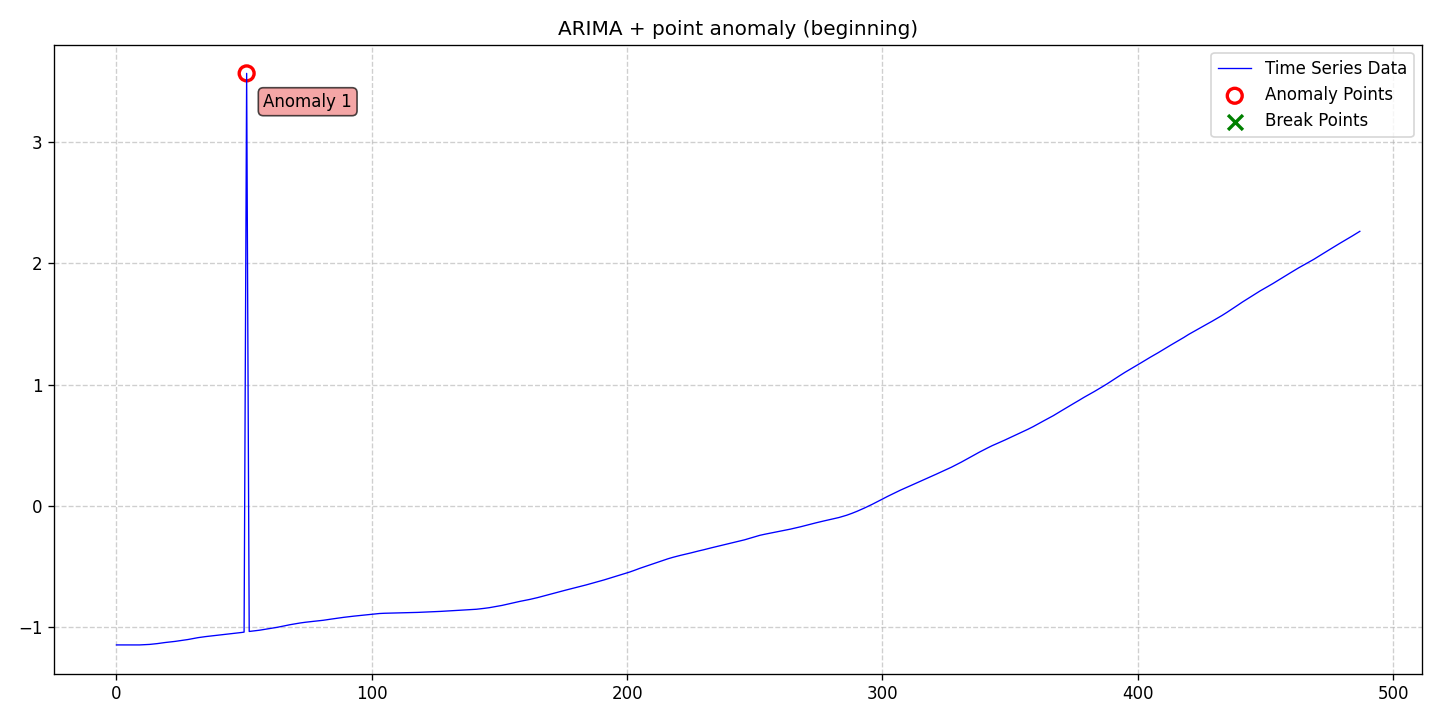

Data behind this chart, as committed beside it:
date, data, stationary, det_lin_up, det_lin_down, det_quad, det_cubic, det_exp, det_damped, stoc_trend, volatility, single_seas, multiple_seas, point_anom_single, point_anom_multi, collect_anom, context_anom, mean_shift, var_shift, trend_shift, point_anom_count, point_anom_location, point_anom_point, collect_anom_count
2020-01-01, -1.144, 0, 0, 0, 0, 0, 0, 0, 1, 0, 0, 0, 1, 0, 0, 0, 0, 0, 0, 1, beginning, [51], 0
2020-01-02, -1.144, 0, 0, 0, 0, 0, 0, 0, 1, 0, 0, 0, 1, 0, 0, 0, 0, 0, 0, 1, beginning, [51], 0
2020-01-03, -1.144, 0, 0, 0, 0, 0, 0, 0, 1, 0, 0, 0, 1, 0, 0, 0, 0, 0, 0, 1, beginning, [51], 0
2020-01-04, -1.144, 0, 0, 0, 0, 0, 0, 0, 1, 0, 0, 0, 1, 0, 0, 0, 0, 0, 0, 1, beginning, [51], 0
2020-01-05, -1.144, 0, 0, 0, 0, 0, 0, 0, 1, 0, 0, 0, 1, 0, 0, 0, 0, 0, 0, 1, beginning, [51], 0
2020-01-06, -1.144, 0, 0, 0, 0, 0, 0, 0, 1, 0, 0, 0, 1, 0, 0, 0, 0, 0, 0, 1, beginning, [51], 0
2020-01-07, -1.144, 0, 0, 0, 0, 0, 0, 0, 1, 0, 0, 0, 1, 0, 0, 0, 0, 0, 0, 1, beginning, [51], 0
2020-01-08, -1.144, 0, 0, 0, 0, 0, 0, 0, 1, 0, 0, 0, 1, 0, 0, 0, 0, 0, 0, 1, beginning, [51], 0
2020-01-09, -1.144, 0, 0, 0, 0, 0, 0, 0, 1, 0, 0, 0, 1, 0, 0, 0, 0, 0, 0, 1, beginning, [51], 0
2020-01-10, -1.144, 0, 0, 0, 0, 0, 0, 0, 1, 0, 0, 0, 1, 0, 0, 0, 0, 0, 0, 1, beginning, [51], 0
2020-01-11, -1.143, 0, 0, 0, 0, 0, 0, 0, 1, 0, 0, 0, 1, 0, 0, 0, 0, 0, 0, 1, beginning, [51], 0
2020-01-12, -1.142, 0, 0, 0, 0, 0, 0, 0, 1, 0, 0, 0, 1, 0, 0, 0, 0, 0, 0, 1, beginning, [51], 0
2020-01-13, -1.141, 0, 0, 0, 0, 0, 0, 0, 1, 0, 0, 0, 1, 0, 0, 0, 0, 0, 0, 1, beginning, [51], 0
2020-01-14, -1.14, 0, 0, 0, 0, 0, 0, 0, 1, 0, 0, 0, 1, 0, 0, 0, 0, 0, 0, 1, beginning, [51], 0
2020-01-15, -1.138, 0, 0, 0, 0, 0, 0, 0, 1, 0, 0, 0, 1, 0, 0, 0, 0, 0, 0, 1, beginning, [51], 0
2020-01-16, -1.136, 0, 0, 0, 0, 0, 0, 0, 1, 0, 0, 0, 1, 0, 0, 0, 0, 0, 0, 1, beginning, [51], 0
2020-01-17, -1.133, 0, 0, 0, 0, 0, 0, 0, 1, 0, 0, 0, 1, 0, 0, 0, 0, 0, 0, 1, beginning, [51], 0
2020-01-18, -1.13, 0, 0, 0, 0, 0, 0, 0, 1, 0, 0, 0, 1, 0, 0, 0, 0, 0, 0, 1, beginning, [51], 0
2020-01-19, -1.127, 0, 0, 0, 0, 0, 0, 0, 1, 0, 0, 0, 1, 0, 0, 0, 0, 0, 0, 1, beginning, [51], 0
2020-01-20, -1.124, 0, 0, 0, 0, 0, 0, 0, 1, 0, 0, 0, 1, 0, 0, 0, 0, 0, 0, 1, beginning, [51], 0
2020-01-21, -1.122, 0, 0, 0, 0, 0, 0, 0, 1, 0, 0, 0, 1, 0, 0, 0, 0, 0, 0, 1, beginning, [51], 0
2020-01-22, -1.12, 0, 0, 0, 0, 0, 0, 0, 1, 0, 0, 0, 1, 0, 0, 0, 0, 0, 0, 1, beginning, [51], 0
2020-01-23, -1.118, 0, 0, 0, 0, 0, 0, 0, 1, 0, 0, 0, 1, 0, 0, 0, 0, 0, 0, 1, beginning, [51], 0
2020-01-24, -1.115, 0, 0, 0, 0, 0, 0, 0, 1, 0, 0, 0, 1, 0, 0, 0, 0, 0, 0, 1, beginning, [51], 0
2020-01-25, -1.112, 0, 0, 0, 0, 0, 0, 0, 1, 0, 0, 0, 1, 0, 0, 0, 0, 0, 0, 1, beginning, [51], 0
2020-01-26, -1.109, 0, 0, 0, 0, 0, 0, 0, 1, 0, 0, 0, 1, 0, 0, 0, 0, 0, 0, 1, beginning, [51], 0
2020-01-27, -1.106, 0, 0, 0, 0, 0, 0, 0, 1, 0, 0, 0, 1, 0, 0, 0, 0, 0, 0, 1, beginning, [51], 0
2020-01-28, -1.103, 0, 0, 0, 0, 0, 0, 0, 1, 0, 0, 0, 1, 0, 0, 0, 0, 0, 0, 1, beginning, [51], 0
2020-01-29, -1.1, 0, 0, 0, 0, 0, 0, 0, 1, 0, 0, 0, 1, 0, 0, 0, 0, 0, 0, 1, beginning, [51], 0
2020-01-30, -1.095, 0, 0, 0, 0, 0, 0, 0, 1, 0, 0, 0, 1, 0, 0, 0, 0, 0, 0, 1, beginning, [51], 0
2020-01-31, -1.091, 0, 0, 0, 0, 0, 0, 0, 1, 0, 0, 0, 1, 0, 0, 0, 0, 0, 0, 1, beginning, [51], 0
2020-02-01, -1.087, 0, 0, 0, 0, 0, 0, 0, 1, 0, 0, 0, 1, 0, 0, 0, 0, 0, 0, 1, beginning, [51], 0
2020-02-02, -1.084, 0, 0, 0, 0, 0, 0, 0, 1, 0, 0, 0, 1, 0, 0, 0, 0, 0, 0, 1, beginning, [51], 0
2020-02-03, -1.081, 0, 0, 0, 0, 0, 0, 0, 1, 0, 0, 0, 1, 0, 0, 0, 0, 0, 0, 1, beginning, [51], 0
2020-02-04, -1.078, 0, 0, 0, 0, 0, 0, 0, 1, 0, 0, 0, 1, 0, 0, 0, 0, 0, 0, 1, beginning, [51], 0
2020-02-05, -1.075, 0, 0, 0, 0, 0, 0, 0, 1, 0, 0, 0, 1, 0, 0, 0, 0, 0, 0, 1, beginning, [51], 0
2020-02-06, -1.073, 0, 0, 0, 0, 0, 0, 0, 1, 0, 0, 0, 1, 0, 0, 0, 0, 0, 0, 1, beginning, [51], 0
2020-02-07, -1.071, 0, 0, 0, 0, 0, 0, 0, 1, 0, 0, 0, 1, 0, 0, 0, 0, 0, 0, 1, beginning, [51], 0
2020-02-08, -1.068, 0, 0, 0, 0, 0, 0, 0, 1, 0, 0, 0, 1, 0, 0, 0, 0, 0, 0, 1, beginning, [51], 0
2020-02-09, -1.066, 0, 0, 0, 0, 0, 0, 0, 1, 0, 0, 0, 1, 0, 0, 0, 0, 0, 0, 1, beginning, [51], 0
2020-02-10, -1.064, 0, 0, 0, 0, 0, 0, 0, 1, 0, 0, 0, 1, 0, 0, 0, 0, 0, 0, 1, beginning, [51], 0
2020-02-11, -1.061, 0, 0, 0, 0, 0, 0, 0, 1, 0, 0, 0, 1, 0, 0, 0, 0, 0, 0, 1, beginning, [51], 0
2020-02-12, -1.059, 0, 0, 0, 0, 0, 0, 0, 1, 0, 0, 0, 1, 0, 0, 0, 0, 0, 0, 1, beginning, [51], 0
2020-02-13, -1.056, 0, 0, 0, 0, 0, 0, 0, 1, 0, 0, 0, 1, 0, 0, 0, 0, 0, 0, 1, beginning, [51], 0
2020-02-14, -1.054, 0, 0, 0, 0, 0, 0, 0, 1, 0, 0, 0, 1, 0, 0, 0, 0, 0, 0, 1, beginning, [51], 0
2020-02-15, -1.051, 0, 0, 0, 0, 0, 0, 0, 1, 0, 0, 0, 1, 0, 0, 0, 0, 0, 0, 1, beginning, [51], 0
2020-02-16, -1.049, 0, 0, 0, 0, 0, 0, 0, 1, 0, 0, 0, 1, 0, 0, 0, 0, 0, 0, 1, beginning, [51], 0
2020-02-17, -1.047, 0, 0, 0, 0, 0, 0, 0, 1, 0, 0, 0, 1, 0, 0, 0, 0, 0, 0, 1, beginning, [51], 0
2020-02-18, -1.044, 0, 0, 0, 0, 0, 0, 0, 1, 0, 0, 0, 1, 0, 0, 0, 0, 0, 0, 1, beginning, [51], 0
2020-02-19, -1.042, 0, 0, 0, 0, 0, 0, 0, 1, 0, 0, 0, 1, 0, 0, 0, 0, 0, 0, 1, beginning, [51], 0
2020-02-20, -1.038, 0, 0, 0, 0, 0, 0, 0, 1, 0, 0, 0, 1, 0, 0, 0, 0, 0, 0, 1, beginning, [51], 0
2020-02-21, 3.561, 0, 0, 0, 0, 0, 0, 0, 1, 0, 0, 0, 1, 0, 0, 0, 0, 0, 0, 1, beginning, [51], 0
2020-02-22, -1.033, 0, 0, 0, 0, 0, 0, 0, 1, 0, 0, 0, 1, 0, 0, 0, 0, 0, 0, 1, beginning, [51], 0
2020-02-23, -1.031, 0, 0, 0, 0, 0, 0, 0, 1, 0, 0, 0, 1, 0, 0, 0, 0, 0, 0, 1, beginning, [51], 0
2020-02-24, -1.028, 0, 0, 0, 0, 0, 0, 0, 1, 0, 0, 0, 1, 0, 0, 0, 0, 0, 0, 1, beginning, [51], 0
2020-02-25, -1.026, 0, 0, 0, 0, 0, 0, 0, 1, 0, 0, 0, 1, 0, 0, 0, 0, 0, 0, 1, beginning, [51], 0
2020-02-26, -1.023, 0, 0, 0, 0, 0, 0, 0, 1, 0, 0, 0, 1, 0, 0, 0, 0, 0, 0, 1, beginning, [51], 0
2020-02-27, -1.02, 0, 0, 0, 0, 0, 0, 0, 1, 0, 0, 0, 1, 0, 0, 0, 0, 0, 0, 1, beginning, [51], 0
2020-02-28, -1.016, 0, 0, 0, 0, 0, 0, 0, 1, 0, 0, 0, 1, 0, 0, 0, 0, 0, 0, 1, beginning, [51], 0
2020-02-29, -1.013, 0, 0, 0, 0, 0, 0, 0, 1, 0, 0, 0, 1, 0, 0, 0, 0, 0, 0, 1, beginning, [51], 0
... 428 more rows
